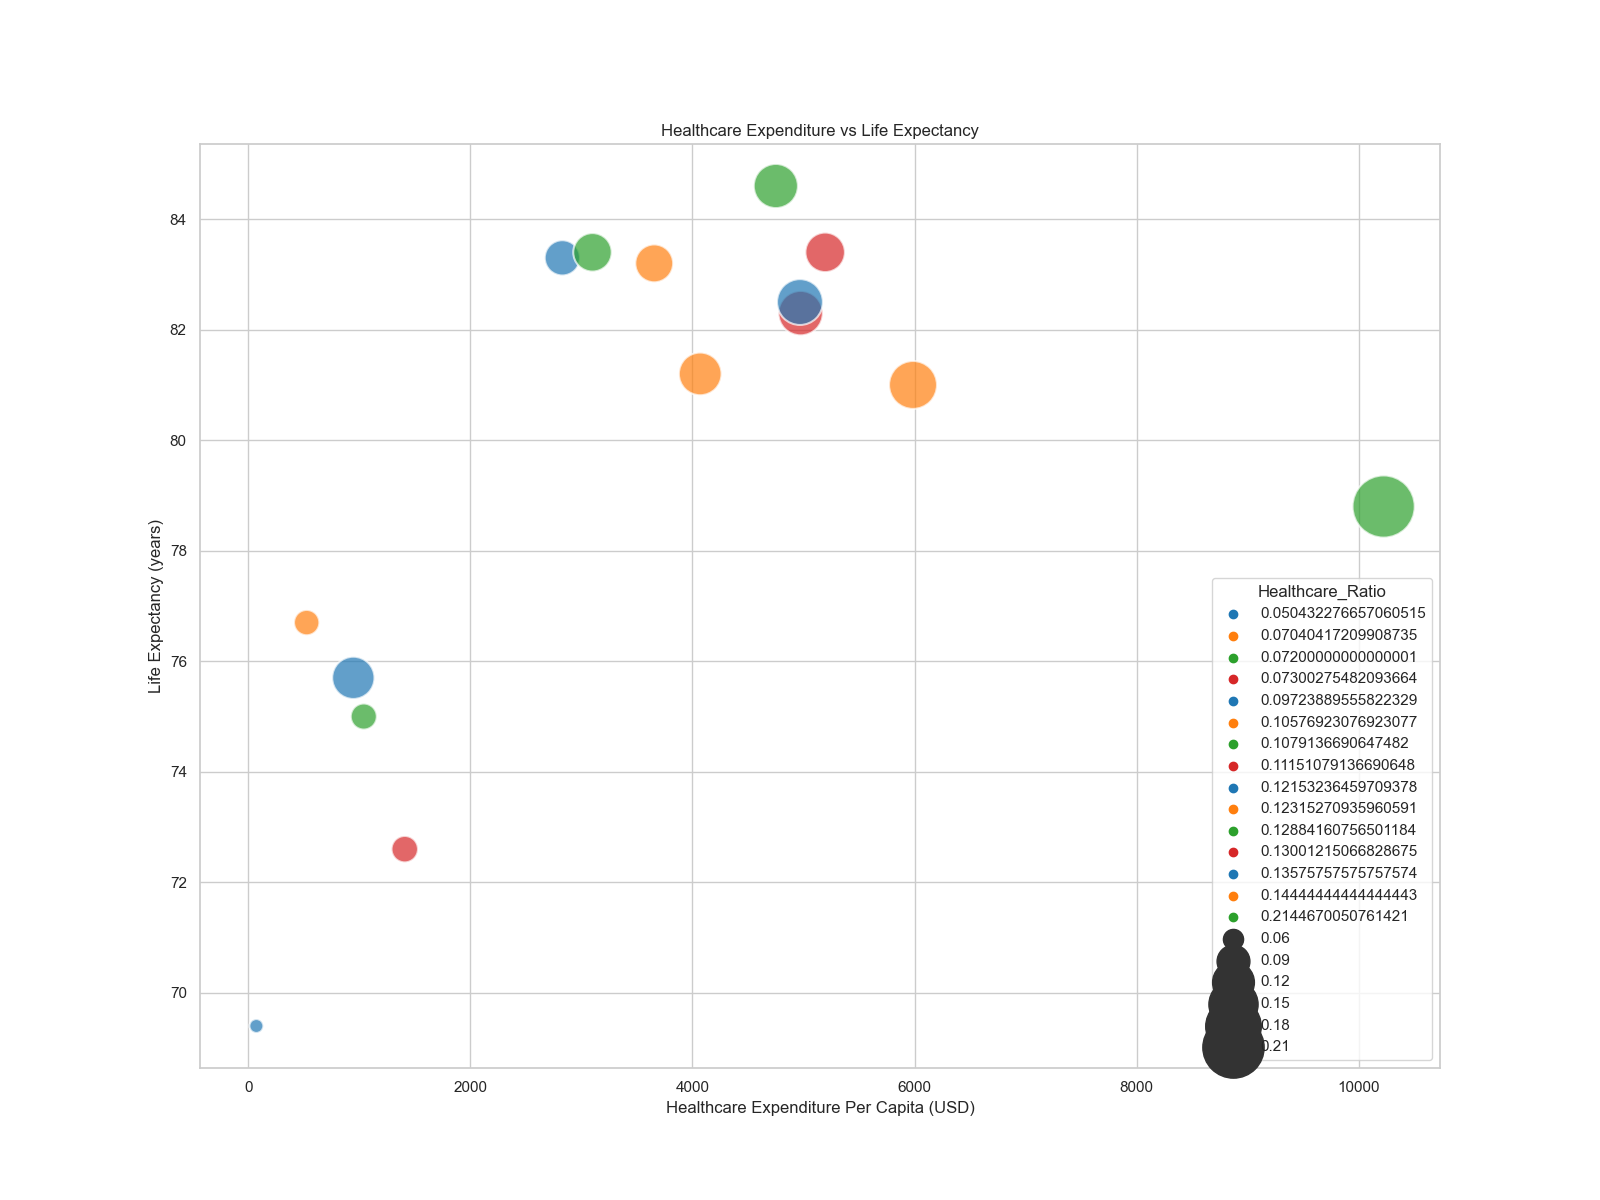

The table this chart was drawn from, first rows:
Country, Healthcare_Expenditure_Per_Capita, Life_Expectancy, Healthcare_Percentage_of_GDP, Population_Millions
United States, 10223, 78.8, 16.9, 331
Canada, 4974, 82.3, 10.7, 38
Germany, 5986, 81.0, 11.7, 83
United Kingdom, 4070, 81.2, 10.0, 68
France, 4968, 82.5, 11.2, 65
Japan, 4751, 84.6, 10.9, 126
Australia, 5195, 83.4, 9.3, 25
China, 527, 76.7, 5.4, 1441
India, 74, 69.4, 3.5, 1380
Brazil, 947, 75.7, 9.2, 213
Russia, 1410, 72.6, 5.3, 146
South Korea, 2829, 83.3, 8.1, 52
Italy, 3656, 83.2, 8.8, 60
Mexico, 1041, 75.0, 5.4, 129
Spain, 3100, 83.4, 9.0, 47
